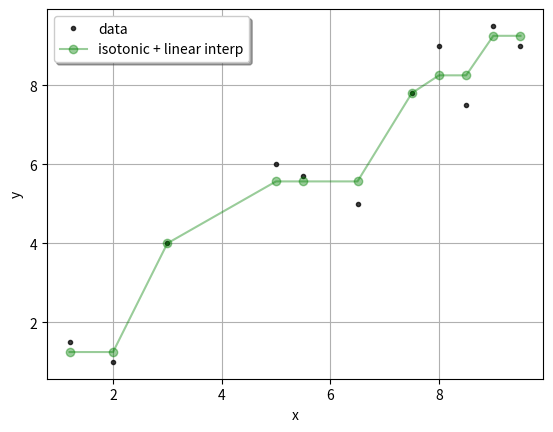

This figure's Python source:
"""
An example of the calculation behind isotonic regression
(https://en.wikipedia.org/wiki/Isotonic_regression).

This script uses `scipy.optimize.minimize` with a constraint function
to compute the sequence of monotonically increasing "y-hat" values.
This is not the most efficient method for computing these values!
This script is a demonstration of the idea; it is not a basis for an
efficient implementation.

The code doesn't actually create an interpolator, but the green line
in the plot shows the graph of what the interpolator would be if linear
interpolation is used between the compute isotonic points.
"""

import numpy as np
from scipy.optimize import minimize
import matplotlib.pyplot as plt


data = np.array([[1.2, 1.5],
                 [2.0, 1.0],
                 [3.0, 4.0],
                 [5.0, 6.0],
                 [5.5, 5.7],
                 [6.5, 5.0],
                 [7.5, 7.8],
                 [8.0, 9.0],
                 [8.5, 7.5],
                 [9.0, 9.5],
                 [9.5, 9.0]])

x, y = data.T


def objective(yhat, y):
    return np.sum((yhat - y)**2)


def constraint(yhat, y):
    # This is for a monotonically increasing regression.
    return np.diff(yhat)


result = minimize(objective, x0=y, args=(y,),
                  constraints=[{'type': 'ineq',
                                'fun': lambda x: constraint(x, y)}])

print(result)
yhat = result.x

plt.plot(x, y, 'k.', alpha=0.75, label='data')
plt.plot(x, yhat, 'go-', alpha=0.4, label='isotonic + linear interp')
plt.grid()
plt.xlabel('x')
plt.ylabel('y')
plt.legend(framealpha=1, shadow=True)

plt.show()
